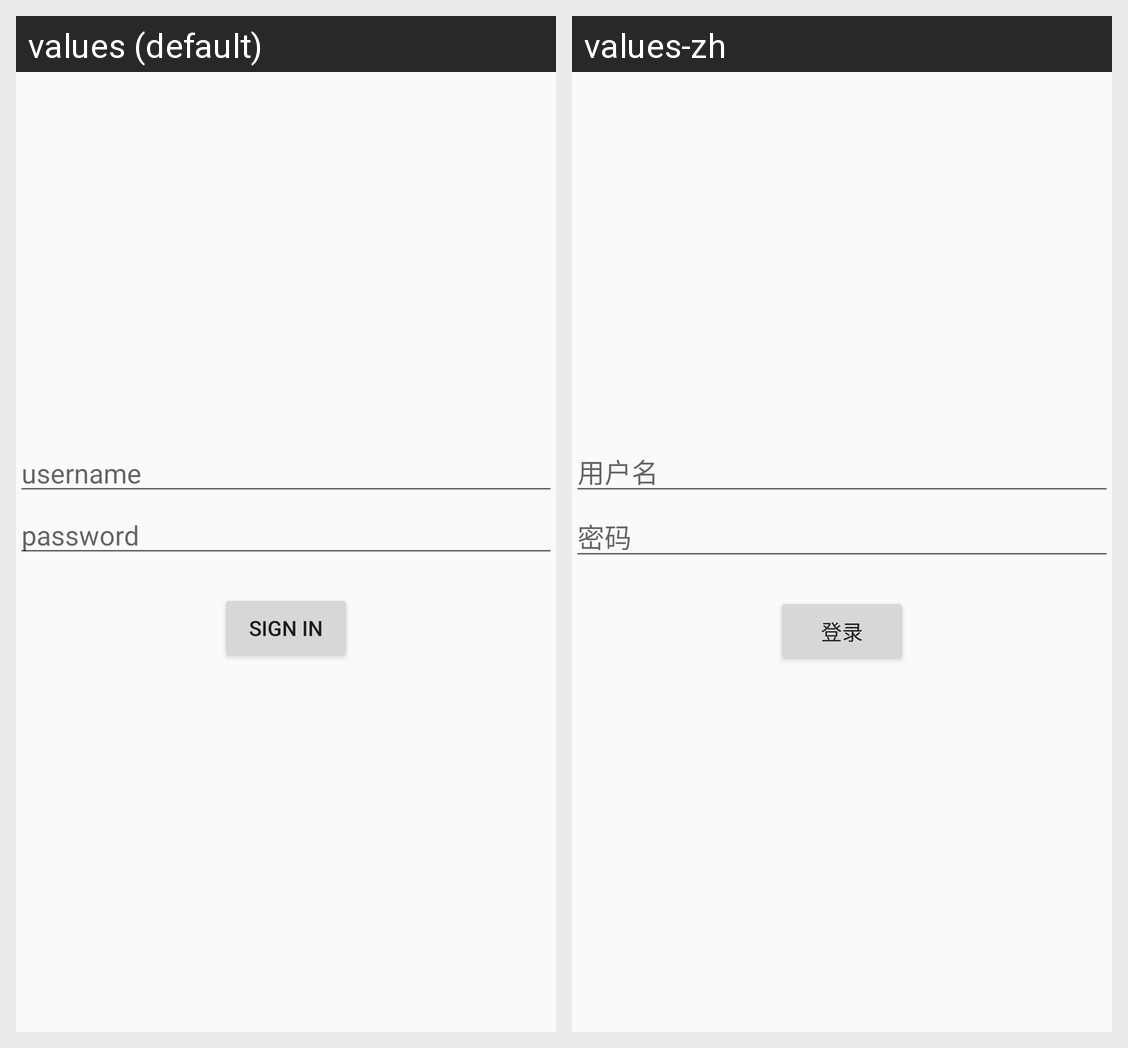

Here is an Android app screen in its default locale and in the app's own translations. Write out the translated-string differences for the strings that appear on this screen.
Android screen res/layout/activity_login.xml rendered under 2 locales, left to right: values (default), values-zh. Device: Nexus 5 (rendered at 1080×1920; each locale shown at half size, 540×960, under a caption strip naming it); theme AppTheme.
Strings drawn on this screen, with the default value and each locale's value (text and hints the layout hard-codes, and strings that could not be matched under every locale, appear in the picture but are not listed):

et_user_name_hint
  values: username
  values-zh: 用户名

et_password_hint
  values: password
  values-zh: 密码

btn_login
  values: Sign in
  values-zh: 登录
